Run: headless pygame with SDL's dummy video driver; simulated clock (each Clock.tick advances the game by its frame time, no real sleeping); random seed 0; keys injected as events and as key.get_pressed() state; mouse plan: one left click at the window centre at the start of phase 2, then a move to the lower-right quarter at the start of phase 3.
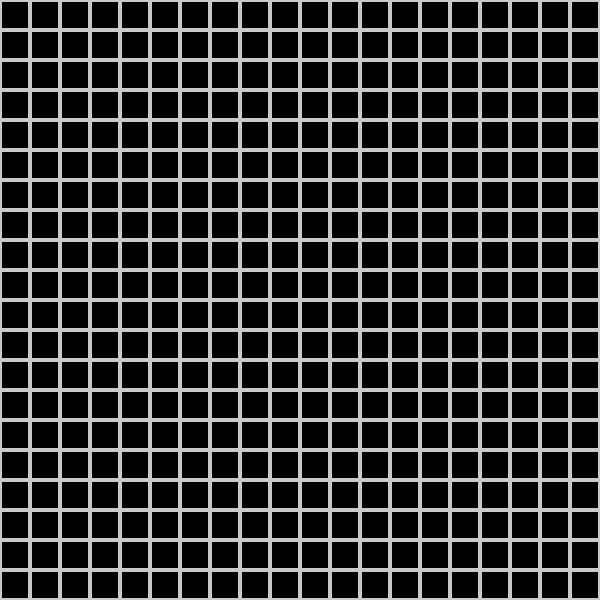
Frame 1 of 4 · flips 1–60 · no input
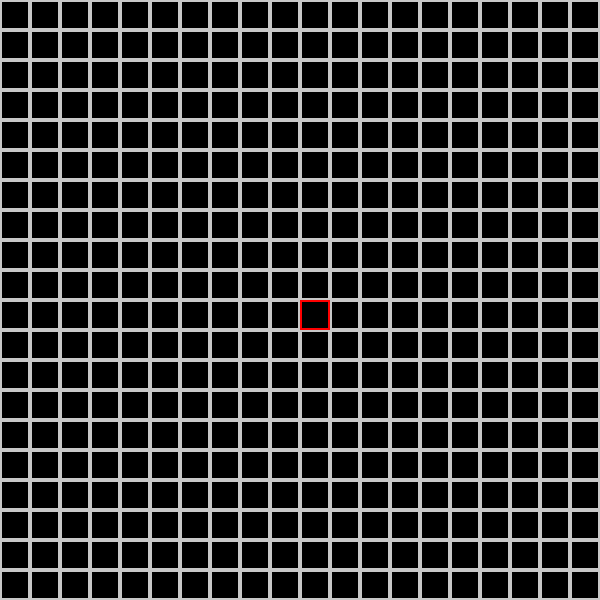
Frame 2 of 4 · flips 61–180 · clicked the window centre · tapped SPACE, RETURN · held RIGHT (→), D
Frame 3 of 4 · flips 181–300 · moved the mouse to the lower-right quarter · held DOWN (↓), S · screen unchanged from frame 2, image omitted
Frame 4 of 4 · flips 301–420 · held LEFT (←), A, UP (↑), W · screen unchanged from frame 3, image omitted

The pygame program that drew these frames:

import pygame as pg

class Node:
    def __init__(self, rect, visited, weight, coordinates, target):
        self.rect = rect
        self.visited = visited
        self.weight = weight
        self.coordinates = coordinates
        self.target = target
        self.parent = None
        self.wall = False

BLACK = (0, 0, 0)
WHITE = (200, 200, 200)
RED = (255,0,0)
BLUE = (0, 0, 255)
GREEN = (0, 255, 0)
GIALLO = (255, 255 , 51)
directions = [(0,-1), (1,0), (0,1), (-1,0)]
blocksize = 30
cols = rows = 600 // blocksize

def main():
    targetcount = 0
    alreadysearched = False
    pg.init()
    global screen, clock, nodeList, targetNodes
    screen = pg.display.set_mode((600, 600))
    clock = pg.time.Clock()
    searchgen = None
    
    nodeList = gridlist()
    targetNodes = []
    running = True
   
    while running:
        for event in pg.event.get():
            if event.type == pg.QUIT:
                running = False
            elif event.type == pg.MOUSEBUTTONUP:
                if event.button == 1 and targetcount<2:
                    pos = pg.mouse.get_pos()
                    clickedRect(pos)
                    targetcount+=1
                elif event.button == 3:
                    pos = pg.mouse.get_pos()
                    addremoveWall(pos)
                    
            elif event.type == pg.KEYUP:
                if alreadysearched == True:
                   alreadysearched = False
                   targetcount = 0
                   targetNodes = []
                   resetGrid()
                       
                elif event.key == pg.K_1 and targetcount == 2:
                   alreadysearched = True
                   searchgen = BFS()
                    
                elif event.key == pg.K_2 and targetcount == 2:
                    alreadysearched = True
                    searchgen = DFS()
        
        
        if searchgen:
            try:
                next(searchgen)
            except StopIteration:
                searchgen = None
        
        screen.fill(BLACK)
        draw()
        
        pg.display.update()
        clock.tick(60)

    pg.quit()

def clickedRect(pos):
    cord = posToNode(pos)
    x, y = int(cord.x), int(cord.y)
    if 0 <= x < cols and 0 <= y < rows:
        nodeList[x][y].target = True
        targetNodes.append(nodeList[x][y])

def addremoveWall(pos):
    cord = posToNode(pos)
    x, y = int(cord.x), int(cord.y)
    if 0 <= x < cols and 0 <= y < rows:
        if nodeList[x][y].wall == False:
            nodeList[x][y].wall = True
        else:
            nodeList[x][y].wall = False

def gridlist():
    grid = [[None for _ in range(rows)] for _ in range(cols)]
    for x in range(cols):
        for y in range(rows):
            px, py = x * blocksize, y * blocksize
            rect = pg.Rect(px, py, blocksize, blocksize)
            coord = pg.math.Vector2(x, y)
            grid[x][y] = Node(rect, False, -1, coord, False)
    return grid

def draw():
    for row in nodeList:
        for node in row:
            if node.wall:
                color = GIALLO
            elif node.target:
             color = RED
            elif node.weight == -2:  
               color = GREEN
            elif node.visited:
              color = BLUE
            
            else:
              color = WHITE
            pg.draw.rect(screen, color, node.rect, 2)

def posToNode(pos):
    x, y = pos
    return pg.math.Vector2(x // blocksize, y // blocksize)


def BFS():
    if (len(targetNodes) < 2):
        print("need atleast a starting and target node in order to use a pathfinding algorithm")
        return
    start = targetNodes[0]
    end = targetNodes[1]

    initializeSearch()
    
    queue = [start]
    start.visited = True

    while queue:  
        current = queue.pop(0)
        x, y = int(current.coordinates.x), int(current.coordinates.y)  

        if current == end:
            print("target reached")
            yield from trace_path(end)
            return

        for dx, dy in directions:
            nx, ny = x + dx, y + dy
            if 0 <= nx < cols and 0 <= ny < rows:
                neighbor = nodeList[nx][ny]
                if not neighbor.visited and not neighbor.wall:
                    neighbor.visited = True
                    neighbor.parent = current
                    queue.append(neighbor)
        yield

def DFS():
    if (len(targetNodes) < 2):
        print("need atleast a starting and target node in order to use a pathfinding algorithm")
        return
    
    start = targetNodes[0]
    end = targetNodes[1]
    initializeSearch()

    stack = [start]
    start.visited = True

    while stack:
        current = stack.pop()
        print("Visiting:", current.coordinates)
        x, y = int(current.coordinates.x), int(current.coordinates.y)  
        if current == end:
            print("Reached end at", current.coordinates)
            yield from trace_path(end)
            return

        for dx, dy in directions:
            nx, ny = x + dx, y + dy
            if 0 <= nx < cols and 0 <= ny < rows:
                neighbor = nodeList[nx][ny]
                if not neighbor.visited and not neighbor.wall:
                    neighbor.visited = True
                    neighbor.parent = current
                    stack.append(neighbor)
        yield


def trace_path(end_node):
    current = end_node.parent 
    while current and not current.target:
        current.weight = -2  
        yield
        current = current.parent

def initializeSearch(): 
    for row in nodeList:
        for node in row:
            node.visited = False
            node.parent = None 
            
            
def resetGrid():
    for row in nodeList:
        for node in row:
            node.visited = False
            node.parent = None 
            node.weight = 0
            node.target = False
   


if __name__ == "__main__":
    main()
